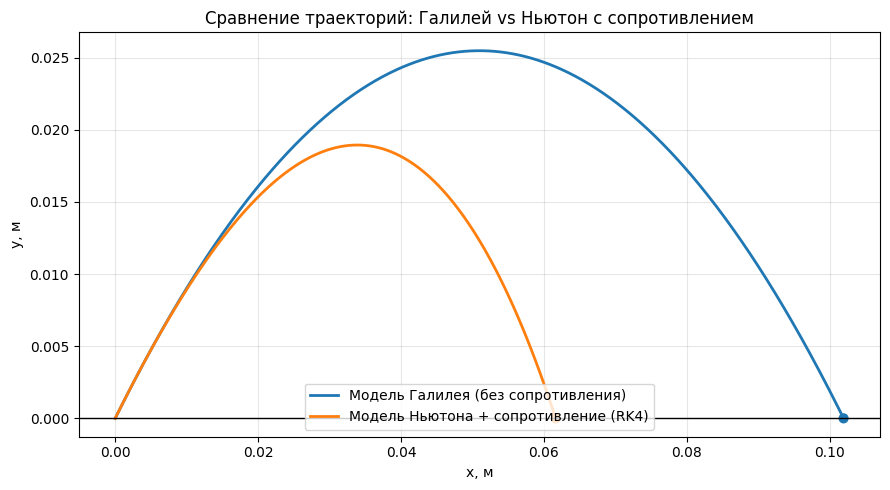

Source code (Python):
import csv
import math
from dataclasses import dataclass
from pathlib import Path

import matplotlib.pyplot as plt
import numpy as np


def configure_matplotlib_for_cyrillic() -> None:
    plt.rcParams["font.family"] = "sans-serif"
    plt.rcParams["font.sans-serif"] = [
        "DejaVu Sans",
        "Arial",
        "Liberation Sans",
        "Noto Sans",
    ]
    plt.rcParams["axes.unicode_minus"] = False


@dataclass
class ModelParams:
    g: float = 9.81
    alpha_deg: float = 45.0
    v0: float = 1.0
    x0: float = 0.0
    y0: float = 0.0
    c: float = 0.15
    s: float = 3.0
    rho_air: float = 1.225
    rho_cast_iron: float = 7200.0
    r_ball: float = 0.01

    @property
    def alpha_rad(self) -> float:
        return math.radians(self.alpha_deg)

    @property
    def beta(self) -> float:
        return self.c * self.s * self.rho_air / 2.0

    @property
    def mass(self) -> float:
        volume = 4.0 / 3.0 * math.pi * self.r_ball ** 3
        return self.rho_cast_iron * volume


def galileo_landing(alpha_rad: float, v0: float, g: float, x0: float, y0: float, n_points: int = 600) -> dict:
    cos_a = math.cos(alpha_rad)
    sin_a = math.sin(alpha_rad)
    if abs(cos_a) < 1e-12:
        raise ValueError("cos(alpha) слишком близок к нулю, формула y(x) неустойчива.")

    # y(t) = y0 + v0*sin(a)*t - g*t^2/2 = 0
    a_q = -0.5 * g
    b_q = v0 * sin_a
    c_q = y0
    disc = b_q * b_q - 4.0 * a_q * c_q
    if disc < 0:
        raise ValueError("Для заданных параметров нет реального времени падения.")

    sqrt_disc = math.sqrt(disc)
    t_candidates = [(-b_q + sqrt_disc) / (2.0 * a_q), (-b_q - sqrt_disc) / (2.0 * a_q)]
    t_land = max(t for t in t_candidates if t >= 0.0)

    t_vals = np.linspace(0.0, t_land, n_points)
    x_vals = x0 + v0 * cos_a * t_vals
    y_vals = y0 + v0 * sin_a * t_vals - 0.5 * g * t_vals * t_vals

    return {
        "t": t_vals,
        "x": x_vals,
        "y": y_vals,
        "t_land": float(t_land),
        "x_land": float(x_vals[-1]),
        "y_max": float(np.max(y_vals)),
    }


def newton_rhs(state: np.ndarray, params: dict) -> np.ndarray:
    x, y, u, w = state
    _ = x, y
    g = params["g"]
    beta = params["beta"]
    m = params["m"]

    speed = math.sqrt(u * u + w * w)
    du_dt = -(beta / m) * u * speed
    dw_dt = -g - (beta / m) * w * speed
    dx_dt = u
    dy_dt = w
    return np.array([dx_dt, dy_dt, du_dt, dw_dt], dtype=float)


def rk4_step(state: np.ndarray, dt: float, rhs, params: dict) -> np.ndarray:
    k1 = rhs(state, params)
    k2 = rhs(state + 0.5 * dt * k1, params)
    k3 = rhs(state + 0.5 * dt * k2, params)
    k4 = rhs(state + dt * k3, params)
    return state + (dt / 6.0) * (k1 + 2.0 * k2 + 2.0 * k3 + k4)


def simulate_newton_rk4(
    alpha_rad: float,
    v0: float,
    x0: float,
    y0: float,
    g: float,
    beta: float,
    m: float,
    dt: float = 1e-3,
    t_max: float = 10.0,
) -> dict:
    u0 = v0 * math.cos(alpha_rad)
    w0 = v0 * math.sin(alpha_rad)

    state = np.array([x0, y0, u0, w0], dtype=float)
    params = {"g": g, "beta": beta, "m": m}

    t_vals = [0.0]
    x_vals = [x0]
    y_vals = [y0]
    u_vals = [u0]
    w_vals = [w0]

    t = 0.0
    landed = False
    t_land = None
    x_land = None

    while t < t_max:
        prev_t = t
        prev_state = state.copy()

        state = rk4_step(state, dt, newton_rhs, params)
        t += dt

        t_vals.append(t)
        x_vals.append(float(state[0]))
        y_vals.append(float(state[1]))
        u_vals.append(float(state[2]))
        w_vals.append(float(state[3]))

        if prev_t > 0.0 and prev_state[1] >= 0.0 and state[1] <= 0.0:
            y_prev = prev_state[1]
            y_curr = state[1]
            if abs(y_prev - y_curr) < 1e-15:
                frac = 0.0
            else:
                frac = y_prev / (y_prev - y_curr)

            t_land = prev_t + frac * (t - prev_t)
            x_land = prev_state[0] + frac * (state[0] - prev_state[0])
            landed = True
            break

    if not landed:
        raise RuntimeError("Не удалось найти момент падения в пределах t_max.")

    # Добавляем интерполированную точку падения для аккуратной траектории.
    t_vals[-1] = float(t_land)
    x_vals[-1] = float(x_land)
    y_vals[-1] = 0.0

    return {
        "t": np.array(t_vals, dtype=float),
        "x": np.array(x_vals, dtype=float),
        "y": np.array(y_vals, dtype=float),
        "u": np.array(u_vals, dtype=float),
        "w": np.array(w_vals, dtype=float),
        "t_land": float(t_land),
        "x_land": float(x_land),
        "y_max": float(np.max(y_vals)),
    }


def build_comparison(galileo_res: dict, newton_res: dict) -> list:
    delta_x = newton_res["x_land"] - galileo_res["x_land"]
    return [
        {"metric": "x_land (m)", "galileo": galileo_res["x_land"], "newton": newton_res["x_land"]},
        {"metric": "t_land (s)", "galileo": galileo_res["t_land"], "newton": newton_res["t_land"]},
        {"metric": "y_max (m)", "galileo": galileo_res["y_max"], "newton": newton_res["y_max"]},
        {"metric": "delta_x = x_newton - x_galileo (m)", "galileo": 0.0, "newton": delta_x},
    ]


def save_comparison_csv(comparison_rows: list, output_path: Path) -> None:
    with output_path.open("w", newline="", encoding="utf-8") as f:
        writer = csv.DictWriter(f, fieldnames=["metric", "galileo", "newton"])
        writer.writeheader()
        writer.writerows(comparison_rows)


def save_plot(galileo_res: dict, newton_res: dict, output_path: Path) -> None:
    configure_matplotlib_for_cyrillic()
    plt.figure(figsize=(9, 5))
    plt.plot(galileo_res["x"], galileo_res["y"], label="Модель Галилея (без сопротивления)", linewidth=2.0)
    plt.plot(newton_res["x"], newton_res["y"], label="Модель Ньютона + сопротивление (RK4)", linewidth=2.0)

    plt.scatter([galileo_res["x_land"], newton_res["x_land"]], [0.0, 0.0], color=["C0", "C1"], s=40)
    plt.axhline(0.0, color="black", linewidth=1.0)
    plt.xlabel("x, м")
    plt.ylabel("y, м")
    plt.title("Сравнение траекторий: Галилей vs Ньютон с сопротивлением")
    plt.legend()
    plt.grid(True, alpha=0.3)
    plt.tight_layout()
    plt.savefig(output_path, dpi=200)
    plt.close()


def print_comparison(comparison_rows: list) -> None:
    print("\nСравнение результатов")
    print("-" * 72)
    print(f"{'Метрика':42} | {'Галилей':12} | {'Ньютон':12}")
    print("-" * 72)
    for row in comparison_rows:
        print(f"{row['metric']:42} | {row['galileo']:12.6f} | {row['newton']:12.6f}")
    print("-" * 72)


def main() -> None:
    params = ModelParams()

    galileo_res = galileo_landing(
        alpha_rad=params.alpha_rad,
        v0=params.v0,
        g=params.g,
        x0=params.x0,
        y0=params.y0,
    )

    newton_res = simulate_newton_rk4(
        alpha_rad=params.alpha_rad,
        v0=params.v0,
        x0=params.x0,
        y0=params.y0,
        g=params.g,
        beta=params.beta,
        m=params.mass,
        dt=1e-3,
        t_max=10.0,
    )

    comparison_rows = build_comparison(galileo_res, newton_res)
    print_comparison(comparison_rows)

    csv_path = Path("comparison.csv")
    png_path = Path("trajectory_comparison.png")
    save_comparison_csv(comparison_rows, csv_path)
    save_plot(galileo_res, newton_res, png_path)

    print("\nПараметры модели Ньютона")
    print(f"beta = {params.beta:.6f} кг/м")
    print(f"m (чугунный шар) = {params.mass:.6f} кг")
    print(f"Файл таблицы: {csv_path.resolve()}")
    print(f"Файл графика: {png_path.resolve()}")


if __name__ == "__main__":
    main()
